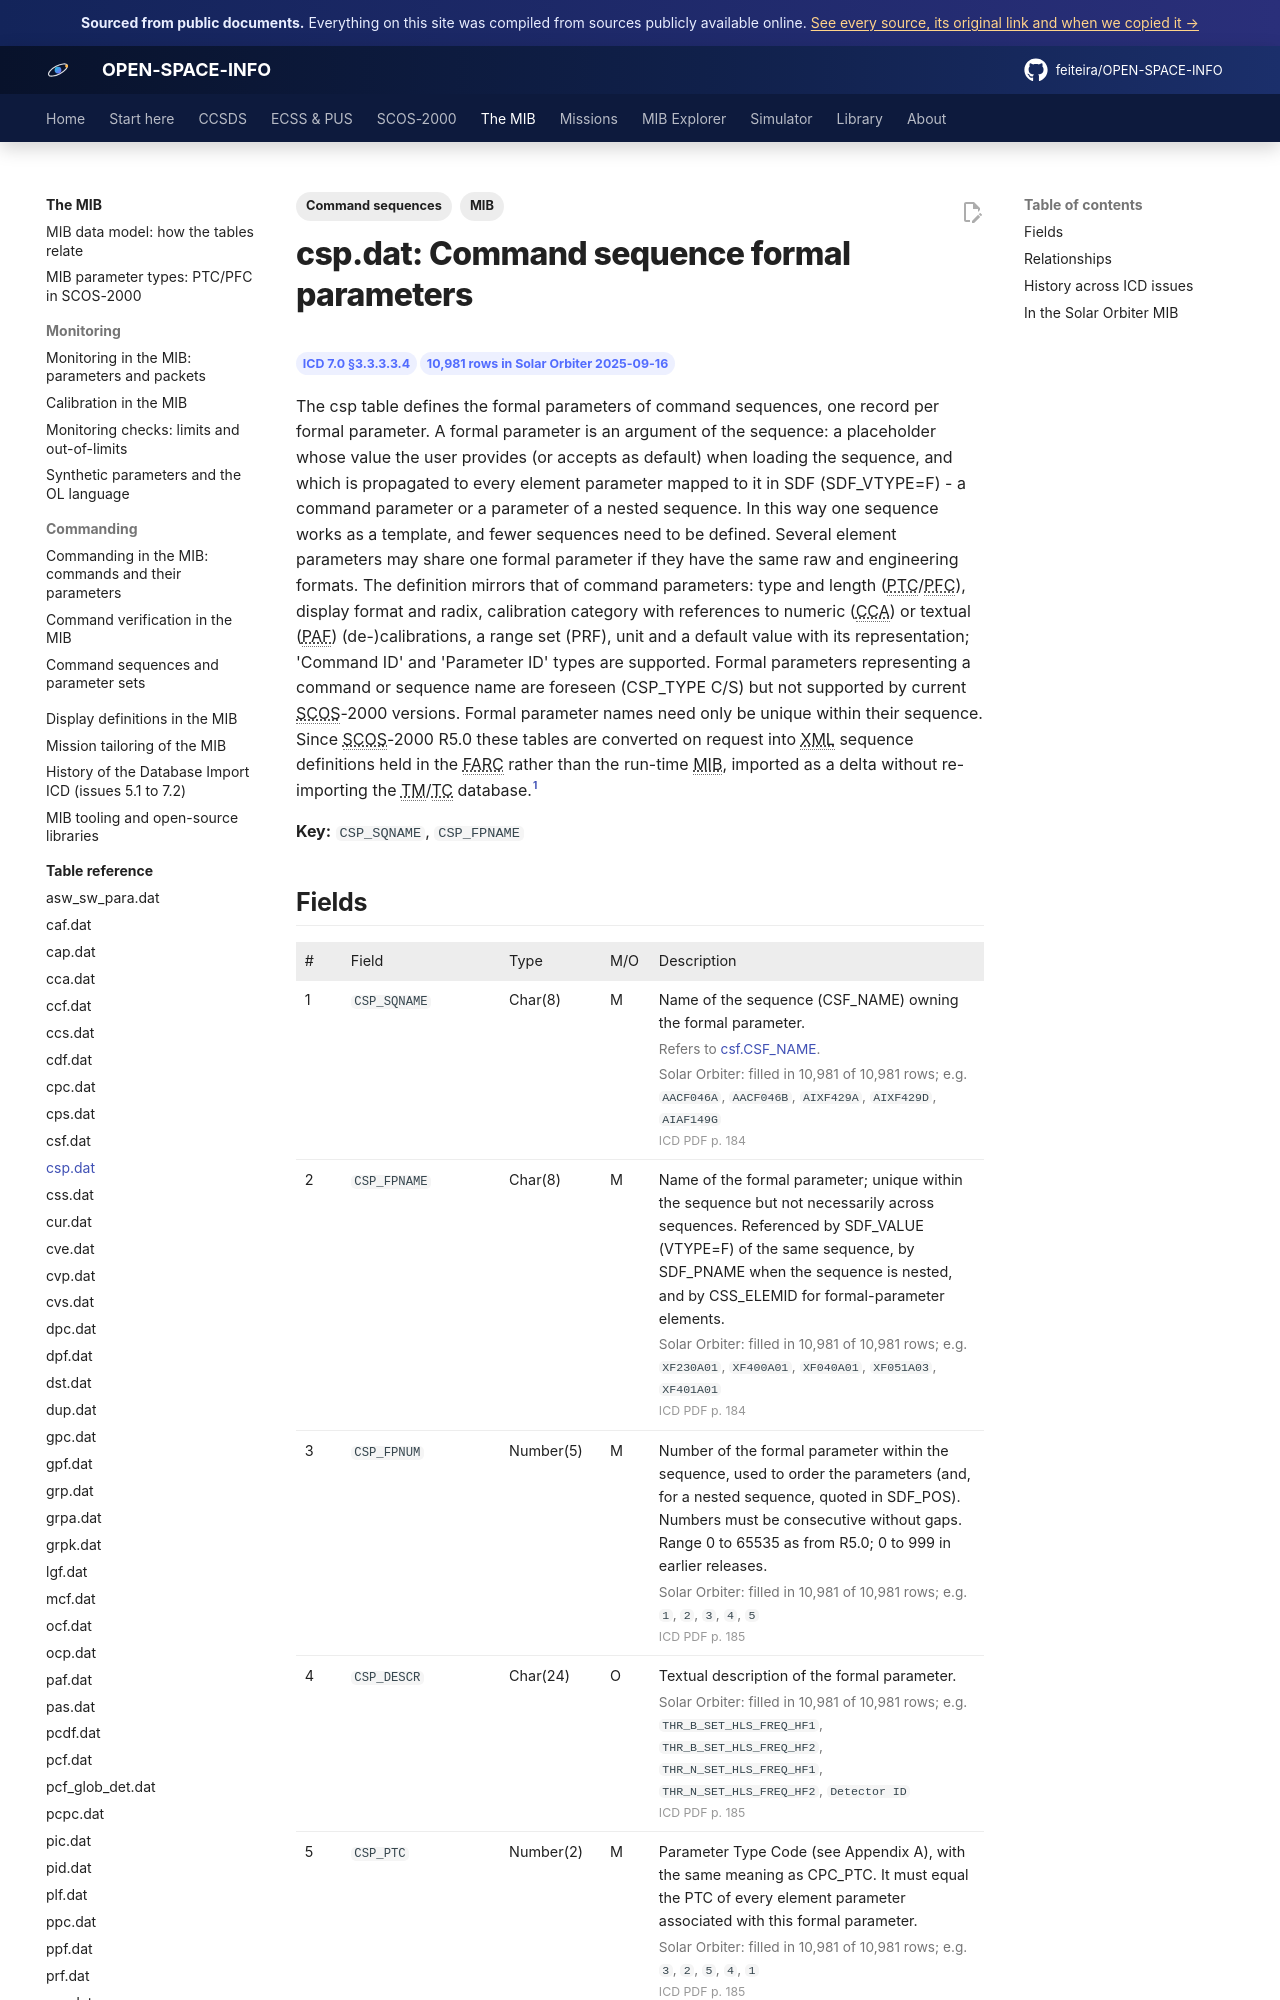

repository: feiteira/OPEN-SPACE-INFO · page: mib/tables/csp/index.html · generator: mkdocs

---
title: "csp.dat: Command sequence formal parameters"
description: "The csp table defines the formal parameters of command sequences, one record per formal parameter. A formal parameter is an argument of the sequence: a placeholder whose value the user provides (or ac"
tags: [MIB, "Command sequences"]
sources: [icd-7-0-final, mib-20250916m25925pfms001-sol]
---

# csp.dat: Command sequence formal parameters

<div class="osi-chips"><span class="osi-chip">ICD 7.0 §3.3.3.3.4</span><span class="osi-chip">10,981 rows in Solar Orbiter 2025-09-16</span></div>

The csp table defines the formal parameters of command sequences, one record per formal parameter. A formal parameter is an argument of the sequence: a placeholder whose value the user provides (or accepts as default) when loading the sequence, and which is propagated to every element parameter mapped to it in SDF (SDF_VTYPE=F) - a command parameter or a parameter of a nested sequence. In this way one sequence works as a template, and fewer sequences need to be defined. Several element parameters may share one formal parameter if they have the same raw and engineering formats. The definition mirrors that of command parameters: type and length (PTC/PFC), display format and radix, calibration category with references to numeric (CCA) or textual (PAF) (de-)calibrations, a range set (PRF), unit and a default value with its representation; 'Command ID' and 'Parameter ID' types are supported. Formal parameters representing a command or sequence name are foreseen (CSP_TYPE C/S) but not supported by current SCOS-2000 versions. Formal parameter names need only be unique within their sequence. Since SCOS-2000 R5.0 these tables are converted on request into XML sequence definitions held in the FARC rather than the run-time MIB, imported as a delta without re-importing the TM/TC database.[^icd]

**Key:** `CSP_SQNAME`, `CSP_FPNAME`
